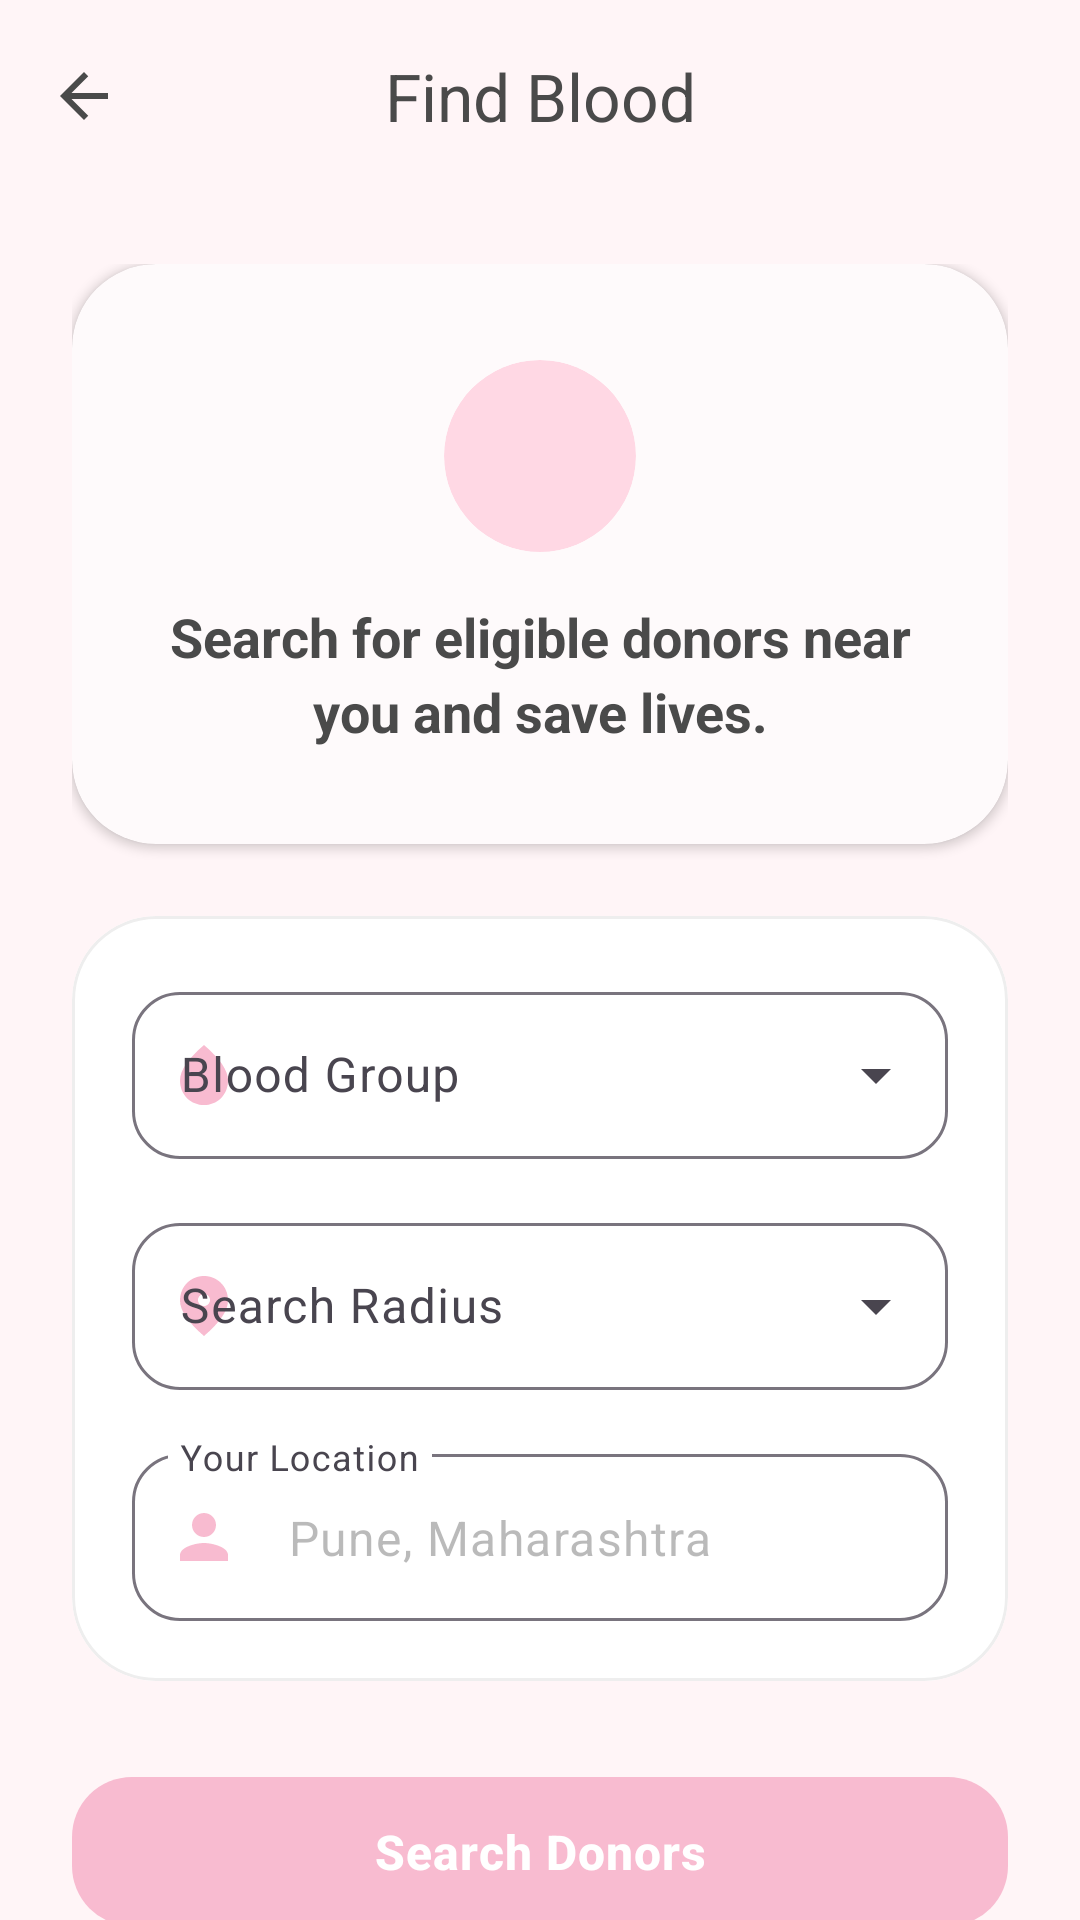

Reconstruct the res/layout file that produces this screen, plus the resources it refers to.
<!-- AndroidManifest.xml: activity theme Theme.RaktVahini -->
<!-- res/layout/activity_search.xml -->
<?xml version="1.0" encoding="utf-8"?>
<androidx.coordinatorlayout.widget.CoordinatorLayout xmlns:android="http://schemas.android.com/apk/res/android"
    xmlns:app="http://schemas.android.com/apk/res-auto"
    xmlns:tools="http://schemas.android.com/tools"
    android:layout_width="match_parent"
    android:layout_height="match_parent"
    android:background="@color/background_soft"
    tools:context=".SearchActivity">

    <com.google.android.material.appbar.AppBarLayout
        android:layout_width="match_parent"
        android:layout_height="wrap_content"
        android:background="@android:color/transparent"
        app:elevation="0dp">

        <com.google.android.material.appbar.MaterialToolbar
            android:id="@+id/toolbar"
            android:layout_width="match_parent"
            android:layout_height="?attr/actionBarSize"
            app:navigationIcon="@drawable/ic_arrow_back"
            app:title="@string/find_donors"
            app:titleCentered="true"
            app:titleTextAppearance="@style/TextAppearance.Material3.TitleLarge"
            app:titleTextColor="@color/text_dark" />
    </com.google.android.material.appbar.AppBarLayout>

    <androidx.core.widget.NestedScrollView
        android:layout_width="match_parent"
        android:layout_height="match_parent"
        app:layout_behavior="@string/appbar_scrolling_view_behavior">

        <androidx.constraintlayout.widget.ConstraintLayout
            android:layout_width="match_parent"
            android:layout_height="wrap_content"
            android:padding="24dp">

            
            <com.google.android.material.card.MaterialCardView
                android:id="@+id/searchHeaderCard"
                android:layout_width="match_parent"
                android:layout_height="wrap_content"
                app:cardBackgroundColor="@color/white"
                app:cardCornerRadius="28dp"
                app:cardElevation="2dp"
                app:strokeWidth="0dp"
                app:layout_constraintTop_toTopOf="parent">

                <LinearLayout
                    android:layout_width="match_parent"
                    android:layout_height="wrap_content"
                    android:gravity="center"
                    android:orientation="vertical"
                    android:padding="32dp">

                    <com.google.android.material.card.MaterialCardView
                        android:layout_width="64dp"
                        android:layout_height="64dp"
                        app:cardBackgroundColor="@color/primary_container"
                        app:cardCornerRadius="32dp"
                        app:cardElevation="0dp"
                        app:strokeWidth="0dp"
                        android:layout_marginBottom="16dp">

                        <ImageView
                            android:layout_width="32dp"
                            android:layout_height="32dp"
                            android:layout_gravity="center"
                            android:src="@drawable/ic_search"
                            app:tint="@color/primary_pink_dark"
                            android:contentDescription="@string/find_donors" />
                    </com.google.android.material.card.MaterialCardView>

                    <TextView
                        android:layout_width="wrap_content"
                        android:layout_height="wrap_content"
                        android:gravity="center"
                        android:text="@string/search_donors_desc"
                        android:textColor="@color/text_dark"
                        android:textSize="18sp"
                        android:textStyle="bold"
                        android:lineSpacingExtra="4dp" />
                </LinearLayout>
            </com.google.android.material.card.MaterialCardView>

            
            <com.google.android.material.card.MaterialCardView
                android:id="@+id/filtersCard"
                android:layout_width="match_parent"
                android:layout_height="wrap_content"
                android:layout_marginTop="24dp"
                app:cardBackgroundColor="@color/white"
                app:cardCornerRadius="28dp"
                app:cardElevation="0dp"
                app:strokeColor="@color/border_light"
                app:strokeWidth="1dp"
                app:layout_constraintTop_toBottomOf="@id/searchHeaderCard">

                <LinearLayout
                    android:layout_width="match_parent"
                    android:layout_height="wrap_content"
                    android:orientation="vertical"
                    android:padding="20dp">

                    
                    <com.google.android.material.textfield.TextInputLayout
                        android:id="@+id/tilBloodGroup"
                        style="@style/Widget.Material3.TextInputLayout.OutlinedBox.ExposedDropdownMenu"
                        android:layout_width="match_parent"
                        android:layout_height="wrap_content"
                        android:hint="@string/label_blood_group"
                        app:startIconDrawable="@drawable/ic_blood_drop"
                        app:startIconTint="@color/primary_pink"
                        app:boxCornerRadiusBottomEnd="16dp"
                        app:boxCornerRadiusBottomStart="16dp"
                        app:boxCornerRadiusTopEnd="16dp"
                        app:boxCornerRadiusTopStart="16dp">

                        <AutoCompleteTextView
                            android:id="@+id/actvBloodGroup"
                            android:layout_width="match_parent"
                            android:layout_height="wrap_content"
                            android:inputType="none"
                            android:textSize="16sp" />
                    </com.google.android.material.textfield.TextInputLayout>

                    
                    <com.google.android.material.textfield.TextInputLayout
                        android:id="@+id/tilRadius"
                        style="@style/Widget.Material3.TextInputLayout.OutlinedBox.ExposedDropdownMenu"
                        android:layout_width="match_parent"
                        android:layout_height="wrap_content"
                        android:layout_marginTop="16dp"
                        android:hint="@string/label_search_radius"
                        app:startIconDrawable="@drawable/ic_location"
                        app:startIconTint="@color/primary_pink"
                        app:boxCornerRadiusBottomEnd="16dp"
                        app:boxCornerRadiusBottomStart="16dp"
                        app:boxCornerRadiusTopEnd="16dp"
                        app:boxCornerRadiusTopStart="16dp">

                        <AutoCompleteTextView
                            android:id="@+id/actvRadius"
                            android:layout_width="match_parent"
                            android:layout_height="wrap_content"
                            android:inputType="none"
                            android:textSize="16sp" />
                    </com.google.android.material.textfield.TextInputLayout>

                    
                    <com.google.android.material.textfield.TextInputLayout
                        android:id="@+id/tilYourLocation"
                        style="@style/Widget.Material3.TextInputLayout.OutlinedBox"
                        android:layout_width="match_parent"
                        android:layout_height="wrap_content"
                        android:layout_marginTop="16dp"
                        android:hint="@string/label_your_location"
                        app:startIconDrawable="@drawable/ic_profile"
                        app:startIconTint="@color/primary_pink"
                        app:boxCornerRadiusBottomEnd="16dp"
                        app:boxCornerRadiusBottomStart="16dp"
                        app:boxCornerRadiusTopEnd="16dp"
                        app:boxCornerRadiusTopStart="16dp">

                        <com.google.android.material.textfield.TextInputEditText
                            android:layout_width="match_parent"
                            android:layout_height="wrap_content"
                            android:enabled="false"
                            android:text="Pune, Maharashtra"
                            android:textSize="16sp" />
                    </com.google.android.material.textfield.TextInputLayout>
                </LinearLayout>
            </com.google.android.material.card.MaterialCardView>

            
            <com.google.android.material.button.MaterialButton
                android:id="@+id/btnSearch"
                style="@style/Widget.RaktVahini.Button"
                android:layout_width="match_parent"
                android:layout_height="wrap_content"
                android:layout_marginTop="32dp"
                android:text="@string/btn_search_donors"
                app:layout_constraintTop_toBottomOf="@id/filtersCard" />

            <TextView
                android:id="@+id/tvSearchHelper"
                android:layout_width="match_parent"
                android:layout_height="wrap_content"
                android:layout_marginTop="16dp"
                android:gravity="center"
                android:paddingHorizontal="16dp"
                android:text="@string/search_helper"
                android:textColor="@color/text_hint"
                android:textSize="13sp"
                android:lineSpacingExtra="2dp"
                app:layout_constraintTop_toBottomOf="@id/btnSearch" />

        </androidx.constraintlayout.widget.ConstraintLayout>
    </androidx.core.widget.NestedScrollView>

</androidx.coordinatorlayout.widget.CoordinatorLayout>
<!-- resources referenced by this layout -->
<resources>
  <color name="background_soft">#FFF5F7</color>
  <color name="border_light">#EEEEEE</color>
  <color name="primary_container">#FFD8E4</color>
  <color name="primary_pink">#F8BBD0</color>
  <color name="primary_pink_dark">#F06292</color>
  <color name="text_dark">#4A4A4A</color>
  <color name="text_hint">#9E9E9E</color>
  <color name="white">#FFFFFF</color>
  <!-- drawable ic_arrow_back (drawable) -->
  <vector xmlns:android="http://schemas.android.com/apk/res/android"
      android:width="24dp"
      android:height="24dp"
      android:viewportWidth="24"
      android:viewportHeight="24">
      <path
          android:fillColor="#4A4A4A"
          android:pathData="M20,11H7.83l5.59,-5.59L12,4l-8,8 8,8 1.41,-1.41L7.83,13H20v-2z" />
  </vector>
  <!-- drawable ic_blood_drop (drawable) -->
  <vector xmlns:android="http://schemas.android.com/apk/res/android"
      android:width="24dp"
      android:height="24dp"
      android:viewportWidth="24"
      android:viewportHeight="24">
      <path
          android:fillColor="#F8BBD0"
          android:pathData="M12,2c-5.33,4.55 -8,8.48 -8,11.8c0,4.98 3.8,8.2 8,8.2s8,-3.22 8,-8.2c0,-3.32 -2.67,-7.25 -8,-11.8z" />
  </vector>
  <!-- drawable ic_location (drawable) -->
  <vector xmlns:android="http://schemas.android.com/apk/res/android"
      android:width="24dp"
      android:height="24dp"
      android:viewportWidth="24"
      android:viewportHeight="24">
      <path
          android:fillColor="#F8BBD0"
          android:pathData="M12,2c-4.2,0 -8,3.22 -8,8.2c0,3.32 2.67,7.25 8,11.8c5.33,-4.55 8,-8.48 8,-11.8C20,5.22 16.2,2 12,2zM12,12c-1.1,0 -2,-0.9 -2,-2s0.9,-2 2,-2 2,0.9 2,2 -0.9,2 -2,2z" />
  </vector>
  <!-- drawable ic_profile (drawable) -->
  <vector xmlns:android="http://schemas.android.com/apk/res/android"
      android:width="24dp"
      android:height="24dp"
      android:viewportWidth="24"
      android:viewportHeight="24">
      <path
          android:fillColor="#F8BBD0"
          android:pathData="M12,12c2.21,0 4,-1.79 4,-4s-1.79,-4 -4,-4 -4,1.79 -4,4 1.79,4 4,4zm0,2c-2.67,0 -8,1.34 -8,4v2h16v-2c0,-2.66 -5.33,-4 -8,-4z" />
  </vector>
  <string name="btn_search_donors">Search Donors</string>
  <string name="find_donors">Find Blood</string>
  <string name="label_blood_group">Blood Group</string>
  <string name="label_search_radius">Search Radius</string>
  <string name="label_your_location">Your Location</string>
  <string name="search_donors_desc">Search for eligible donors near you and save lives.</string>
  <string name="search_helper">Donors will be shown based on their readiness status.</string>
  <style name="ShapeAppearance.RaktVahini.MediumComponent" parent="ShapeAppearance.Material3.MediumComponent">
          <item name="cornerSize">20dp</item>
      </style>
  <color name="primary">@color/primary_pink</color>
  <color name="on_primary">#FFFFFF</color>
  <color name="on_primary_container">#3B0B1D</color>
  <color name="secondary">@color/soft_red</color>
  <color name="on_secondary">#FFFFFF</color>
  <color name="secondary_container">#FFE9EA</color>
  <color name="on_secondary_container">#410002</color>
  <color name="background">@color/background_soft</color>
  <color name="surface">#FFFFFF</color>
  <color name="on_surface">@color/text_dark</color>
  <style name="ShapeAppearance.RaktVahini.LargeComponent" parent="ShapeAppearance.Material3.LargeComponent">
          <item name="cornerSize">28dp</item>
      </style>
  <style name="ShapeAppearance.RaktVahini.SmallComponent" parent="ShapeAppearance.Material3.SmallComponent">
          <item name="cornerSize">12dp</item>
      </style>
  <color name="soft_red">#FFCDD2</color>
</resources>
